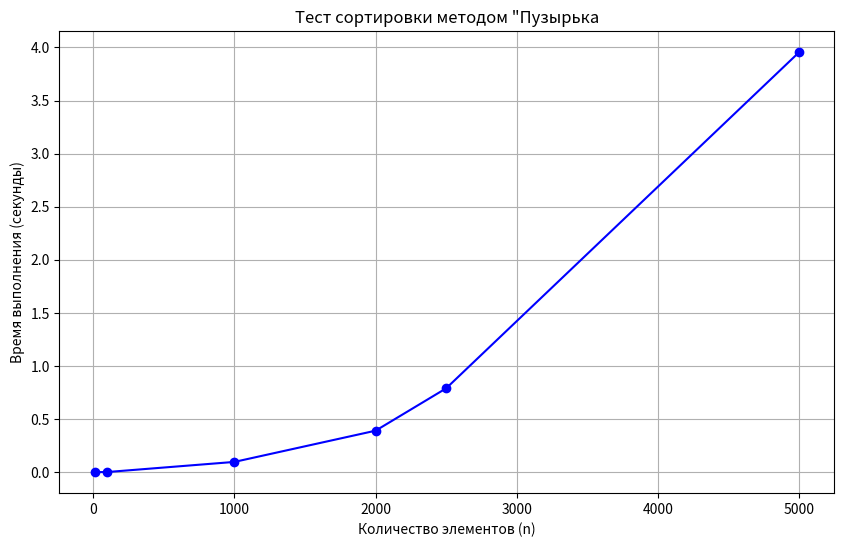
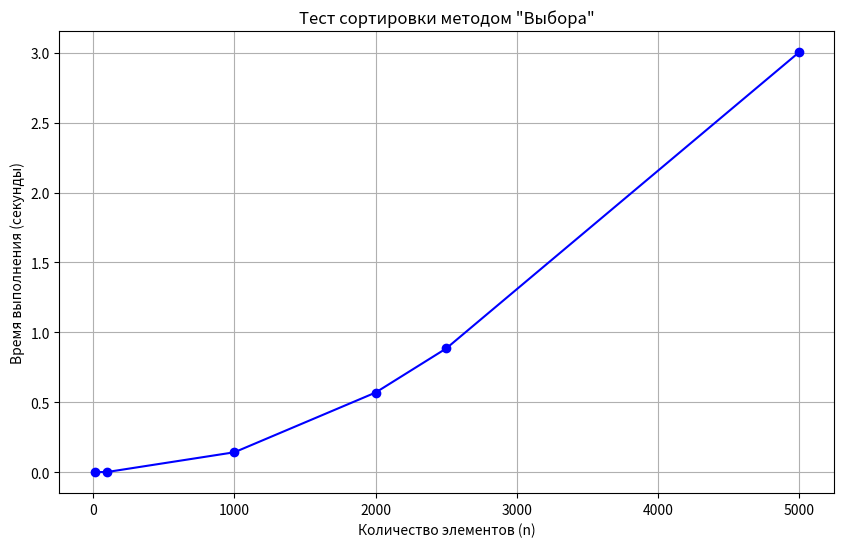

Recreate these plots in Python, in order.
import time
import sys
sys.set_int_max_str_digits(10000000)
import matplotlib.pyplot as plt
import random
from typing import Any

# Задача №1. Сортировка “Пузырька”
# Напишите функцию, которая принимает на вход массив элементов, анонимную функцию key (задает ключ сортировки)
# и анонимную функцию order_by (задает признак сортировки). Результатом функции должен быть отсортированный
# массив элементов по методу сортировки “Пузырька”. Если переданный на вход массив пустой, выдать []

def bubble_sort(arr: list[Any], key=lambda x: x, order_by=lambda x, y: x > y) -> list[Any]:
    if not isinstance(arr, list): raise TypeError("Нужен массив")
    if not arr: return []

    lenth = len(arr)
    for i in range(lenth):

        for j in range(0, lenth - i - 1):
            if order_by(key(arr[j]), key(arr[j +1])):
                arr[j], arr[j + 1] = arr[j + 1], arr[j]

    return arr


# O(n) = 1 + 1 + 2 + 1 + (2n**2) => O(n2)

if __name__ == "__main__":

    n_values = [10, 100, 1000, 2000, 2500, 5000]
    times = []

    for n in n_values:
        test_arr = [random.randint(0, 1000) for _ in range(n)]
        start_time = time.perf_counter()
        bubble_sort(test_arr)
        end_time = time.perf_counter()

        times.append(end_time - start_time)

    plt.figure(figsize=(10, 6))
    plt.plot(n_values, times, marker='o', linestyle='-', color='b')

    plt.title('Тест сортировки методом "Пузырька')
    plt.xlabel('Количество элементов (n)')
    plt.ylabel('Время выполнения (секунды)')
    plt.grid(True)
    plt.show()


# Задача №2. Сортировка выбором + подсчет операций.
# Напишите функцию, реализующую сортировку методом “Выбора” (простых перестановок), но модифицируйте её так,
# чтобы подсчитывать количество операций сравнения и обмена элементов, и возвращать эти значения вместе
# с отсортированным массивом.

def choice_sort(arr: list[int], key=lambda x: x, order_by=lambda x, y: x < y) -> tuple[list[int], int, int]:
    if not isinstance(arr, list): raise TypeError("Нужен массив")
    if not arr: raise ValueError("Массив не должен быть пустым")

    lenth = len(arr)
    count_comparison = 0
    count_exchange = 0
    for i in range(lenth - 1):
        i_min = i

        for j in range(i + 1, lenth):
            count_comparison += 1

            if order_by(key(arr[j]), key(arr[i_min])):
                i_min = j

        if i_min != i:
            arr[i], arr[i_min] = arr[i_min], arr[i]
        count_exchange += 1

    return (arr, count_comparison, count_exchange)


# O(n) = 1 + 1 + 1 + 1 + 1 + 1 + 1 + (n2 - 1) + 1 + (n2 + 1) + 1 + 1 + 1 + 1 + 1 => O(n2)

if __name__ == "__main__":

    n_values = [10, 100, 1000, 2000, 2500, 5000]
    times = []

    for n in n_values:
        test_arr = [random.randint(0, 1000) for _ in range(n)]
        start_time = time.perf_counter()
        choice_sort(test_arr)
        end_time = time.perf_counter()

        times.append(end_time - start_time)

    plt.figure(figsize=(10, 6))
    plt.plot(n_values, times, marker='o', linestyle='-', color='b')

    plt.title('Тест сортировки методом "Выбора"')
    plt.xlabel('Количество элементов (n)')
    plt.ylabel('Время выполнения (секунды)')
    plt.grid(True)
    plt.show()
